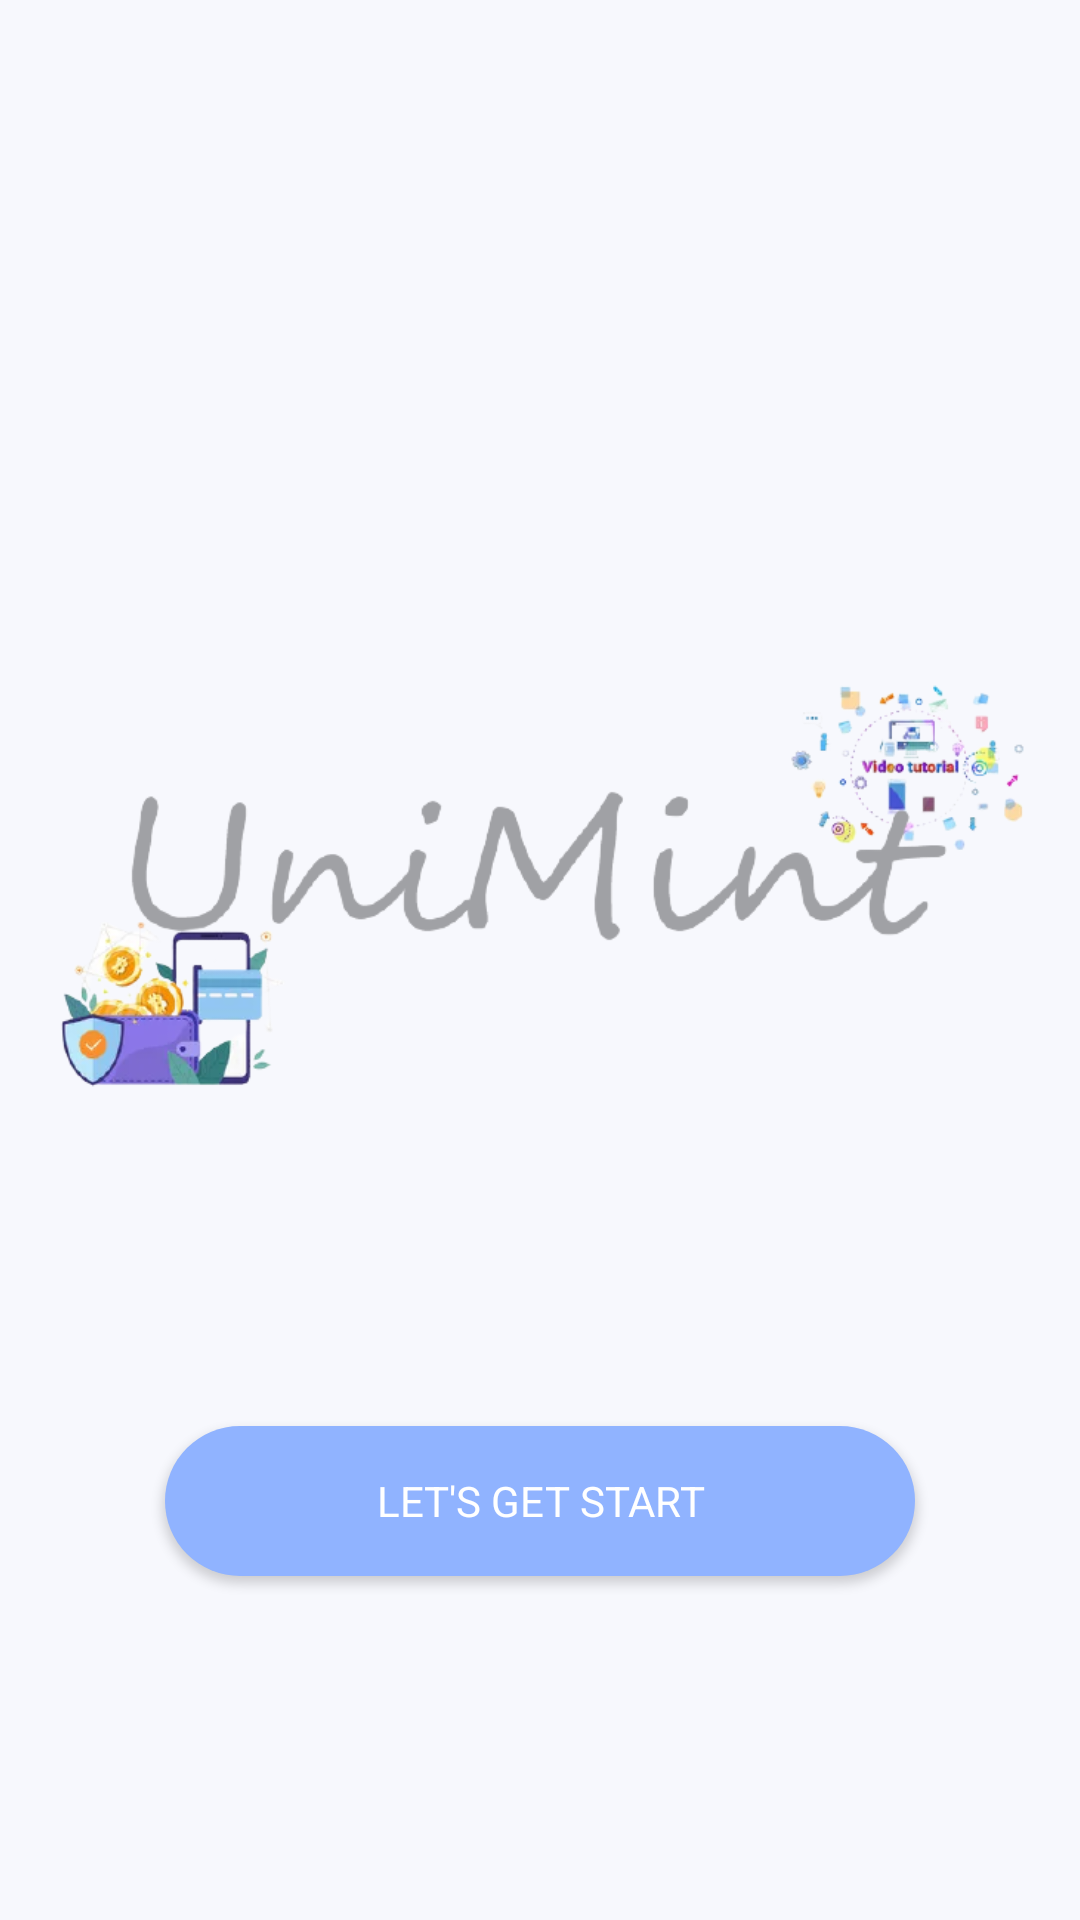

Here is an Android app screen rendered from its layout file. Give the layout XML and the strings, colors and styles it references.
<!-- AndroidManifest.xml: application theme Theme.Unimint -->
<!-- res/layout/activity_main.xml -->
<?xml version="1.0" encoding="utf-8"?>
<androidx.constraintlayout.widget.ConstraintLayout xmlns:android="http://schemas.android.com/apk/res/android"
    xmlns:app="http://schemas.android.com/apk/res-auto"
    xmlns:tools="http://schemas.android.com/tools"
    android:layout_width="match_parent"
    android:layout_height="match_parent"
    android:background="@color/lite_blue"
    tools:context=".MainActivity">

    <LinearLayout
        android:layout_width="match_parent"
        android:layout_height="match_parent"
        android:orientation="vertical"
        android:gravity="center"
        app:layout_constraintBottom_toBottomOf="parent"
        app:layout_constraintEnd_toEndOf="parent"
        app:layout_constraintStart_toStartOf="parent"
        app:layout_constraintTop_toTopOf="parent">

        <ImageView
            android:layout_width="match_parent"
            android:layout_height="wrap_content"
            android:src="@drawable/app_logo"
            android:layout_marginLeft="10dp"
            android:layout_marginRight="10dp"/>

        <Button
            android:id="@+id/btnStart"
            android:layout_width="250dp"
            android:layout_height="50dp"
            android:text="Let's get start"
            android:textColor="@color/white"
            android:fontFamily="sans-serif-thin"
            android:textStyle="bold"
            android:background="@drawable/blue_background"
            app:backgroundTint="@null"/>

    </LinearLayout>

</androidx.constraintlayout.widget.ConstraintLayout>
<!-- resources referenced by this layout -->
<resources>
  <color name="lite_blue">#F7F8FD</color>
  <color name="white">#FFFFFFFF</color>
  <!-- drawable app_logo: png bitmap (drawable, 80080 bytes) -->
  <!-- drawable blue_background (drawable) -->
  <?xml version="1.0" encoding="utf-8"?>
  <shape xmlns:android="http://schemas.android.com/apk/res/android">
  
      <solid android:color="@color/blue2"/>
      <corners android:radius="50dp"/>
  
  </shape>
  <style name="Theme.Unimint" parent="Theme.MaterialComponents.DayNight.NoActionBar">
          
          <item name="colorPrimary">@color/blue2</item>
          <item name="colorPrimaryVariant">@color/blue2</item>
          <item name="colorOnPrimary">@color/white</item>
          
          <item name="colorSecondary">@color/teal_200</item>
          <item name="colorSecondaryVariant">@color/teal_700</item>
          <item name="colorOnSecondary">@color/black</item>
          
          <item name="android:statusBarColor" tools:targetApi="l">?attr/colorPrimaryVariant</item>
          
          <item name="android:windowLayoutInDisplayCutoutMode" tools:targetApi="o_mr1">shortEdges</item>
      </style>
  <color name="blue2">#90B3FF</color>
  <color name="teal_200">#FF03DAC5</color>
  <color name="teal_700">#FF018786</color>
  <color name="black">#FF000000</color>
</resources>
